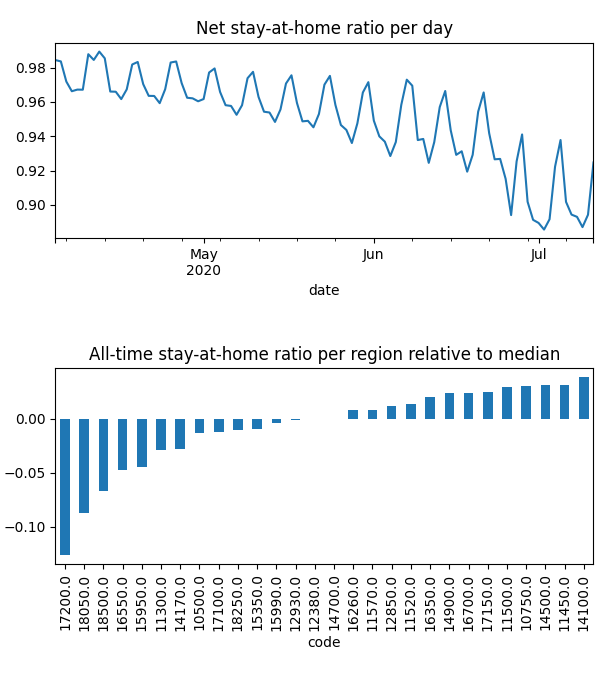

Source data for this figure (header and first rows):
date, code, km, stay, weight, visit
2020-04-04, 10500, 3.025, 0.9786, 0.0005285, 0.07667
2020-04-04, 10750, 2.063, 0.9961, 0.001274, 0.001204
2020-04-04, 11300, 3.903, 0.9751, 0.0001148, 0.03082
2020-04-04, 11450, 2.024, 0.9989, 0.0003421, 0.0
2020-04-04, 11500, 2.024, 0.9972, 0.0005717, 0.0
2020-04-04, 11520, 2.908, 0.992, 0.0001485, 0.01867
2020-04-04, 11570, 2.712, 0.9869, 0.00103, 0.03341
2020-04-04, 12380, 3.048, 0.9825, 0.000744, 0.07392
2020-04-04, 12850, 2.305, 0.9867, 0.0006333, 0.01498
2020-04-04, 12930, 3.045, 0.9827, 0.0004021, 0.04128
2020-04-04, 14100, , 1.0, 2.3421282500743215e-05, 0.0
2020-04-04, 14170, 2.597, 0.9795, 0.0005222, 0.0954
2020-04-04, 14500, 2.939, 0.9967, 0.0002193, 0.007417
2020-04-04, 14700, 2.289, 0.9906, 7.200054148884159e-05, 0.007395
2020-04-04, 14900, 2.137, 0.9945, 0.0006576, 0.005353
2020-04-04, 15350, 2.215, 0.9815, 5.9112602694762064e-05, 0.007927
2020-04-04, 15950, 2.853, 0.9768, 0.0001686, 0.02446
2020-04-04, 15990, 2.348, 0.9844, 0.0005645, 0.0
2020-04-04, 16260, 3.765, 0.9892, 0.0007054, 0.05459
2020-04-04, 16350, 2.761, 0.9945, 0.0006893, 0.0003225
2020-04-04, 16550, 2.541, 0.9676, 0.0003599, 0.07117
2020-04-04, 16700, 2.031, 0.9967, 0.0002602, 0.002772
2020-04-04, 17100, 4.304, 0.9795, 0.0001419, 0.02603
2020-04-04, 17150, 2.025, 0.998, 0.0005279, 0.0
2020-04-04, 17200, 4.186, 0.9471, 0.0009269, 0.249
2020-04-04, 18050, 2.64, 0.9422, 0.0001625, 0.07013
2020-04-04, 18250, 2.887, 0.9848, 0.0001718, 0.01479
2020-04-04, 18500, 2.405, 0.9561, 0.0001591, 0.07056
2020-04-05, 10500, 4.027, 0.9781, 0.0005189, 0.05458
2020-04-05, 10750, 2.06, 0.9963, 0.001249, 0.0006013
2020-04-05, 11300, 4.41, 0.9681, 0.0001143, 0.02654
2020-04-05, 11450, 2.414, 0.9988, 0.0003324, 0.0
2020-04-05, 11500, 2.024, 0.9972, 0.0005552, 0.0
2020-04-05, 11520, 3.417, 0.9884, 0.0001485, 0.01808
2020-04-05, 11570, 4.13, 0.986, 0.00102, 0.01938
2020-04-05, 12380, 3.321, 0.9798, 0.0007421, 0.05444
2020-04-05, 12850, 2.206, 0.9861, 0.0006258, 0.01053
2020-04-05, 12930, 4.866, 0.9823, 0.0004, 0.02924
2020-04-05, 14100, , 1.0, 2.3536697355231116e-05, 0.0
2020-04-05, 14170, 3.349, 0.9785, 0.0005201, 0.08163
2020-04-05, 14500, 3.17, 0.9962, 0.0002192, 0.006687
2020-04-05, 14700, 2.299, 0.989, 7.178608595729081e-05, 0.007801
2020-04-05, 14900, 2.196, 0.9943, 0.0006486, 0.005018
2020-04-05, 15350, 2.153, 0.9823, 5.8098197468672814e-05, 0.003868
2020-04-05, 15950, 2.663, 0.9778, 0.0001689, 0.03492
2020-04-05, 15990, 2.837, 0.9828, 0.00056, 0.0
2020-04-05, 16260, 4.786, 0.9883, 0.0006933, 0.05214
2020-04-05, 16350, 2.618, 0.9954, 0.0006731, 0.0005043
2020-04-05, 16550, 3.248, 0.9613, 0.0003582, 0.05654
2020-04-05, 16700, 2.031, 0.9966, 0.0002598, 0.002417
2020-04-05, 17100, 4.662, 0.9783, 0.0001418, 0.03015
2020-04-05, 17150, 2.025, 0.9965, 0.0005148, 0.0
2020-04-05, 17200, 3.78, 0.9477, 0.0009203, 0.3686
2020-04-05, 18050, 2.912, 0.9408, 0.0001633, 0.05516
2020-04-05, 18250, 3.195, 0.9855, 0.0001705, 0.01737
2020-04-05, 18500, 2.507, 0.9605, 0.0001589, 0.06159
2020-04-06, 10500, 4.704, 0.9698, 0.0004764, 0.06286
2020-04-06, 10750, 2.144, 0.995, 0.001101, 0.001888
2020-04-06, 11300, 4.994, 0.9597, 0.000105, 0.02276
2020-04-06, 11450, 2.369, 0.9971, 0.0002796, 0.0
... 2,712 more rows
